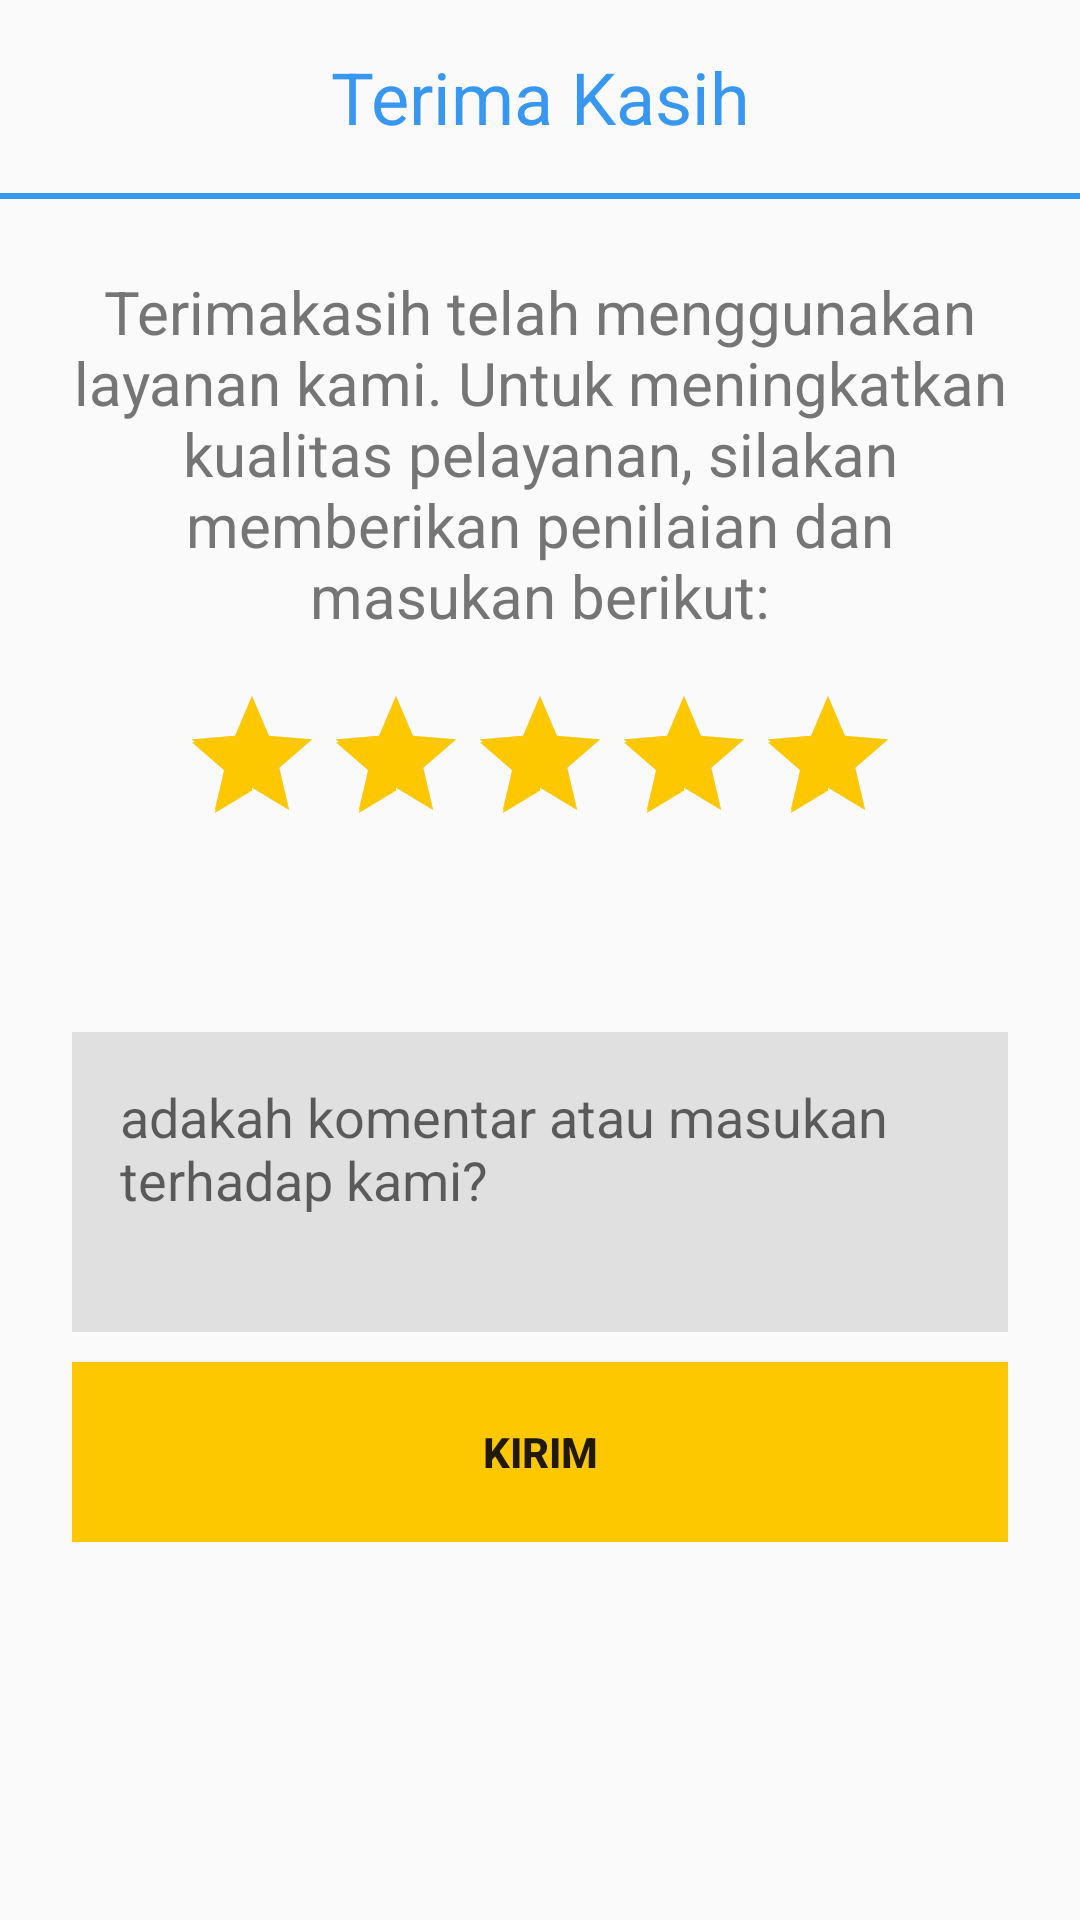

Android layout source for this screen:
<!-- AndroidManifest.xml: application theme AppTheme -->
<!-- res/layout/dialog_rating.xml -->
<?xml version="1.0" encoding="utf-8"?>
<LinearLayout xmlns:android="http://schemas.android.com/apk/res/android"
    xmlns:tools="http://schemas.android.com/tools"
    android:layout_width="match_parent"
    android:layout_height="match_parent"
    android:orientation="vertical">

    <TextView
        android:layout_width="match_parent"
        android:layout_height="wrap_content"
        android:gravity="center"
        android:padding="16dp"
        android:text="@string/thank_you"
        android:textColor="#3897F0"
        android:textSize="24sp" />

    <LinearLayout
        android:layout_width="match_parent"
        android:layout_height="2dp"
        android:background="#3897F0" />

    <ScrollView
        android:layout_width="match_parent"
        android:layout_height="wrap_content">

        <LinearLayout
            android:layout_width="match_parent"
            android:layout_height="wrap_content"
            android:orientation="vertical"
            android:padding="24dp">

            <TextView
                android:layout_width="wrap_content"
                android:layout_height="wrap_content"
                android:layout_gravity="center"
                android:gravity="center"
                android:text="Terimakasih telah menggunakan layanan kami. Untuk meningkatkan kualitas pelayanan, silakan memberikan penilaian dan masukan berikut:"
                android:textColor="@color/secondary_text"
                android:textSize="20sp" />

            <RatingBar
                android:id="@+id/dialog_rating_bar"
                android:layout_width="wrap_content"
                android:layout_height="wrap_content"
                android:layout_gravity="center"
                android:layout_marginTop="16dp"
                android:clickable="true"
                android:isIndicator="false"
                android:numStars="5"
                android:rating="5"
                android:stepSize="1.0" />

            <TextView
                android:id="@+id/dialog_rating_status"
                android:layout_width="match_parent"
                android:layout_height="wrap_content"
                android:gravity="center"
                android:padding="16dp"
                android:textAllCaps="true"
                android:textColor="@color/primary_text"
                android:textSize="20sp"
                tools:text="Sangat PUAS" />

            <EditText
                android:id="@+id/comment_edit_text"
                android:layout_width="match_parent"
                android:layout_height="100dp"
                android:background="@color/primary_dark_color"
                android:ems="10"
                android:gravity="top"
                android:hint="adakah komentar atau masukan terhadap kami?"
                android:inputType="textMultiLine"
                android:padding="16dp" />
            <Button
                android:layout_marginTop="10dp"
                android:id="@+id/rating_submit_button"
                android:layout_width="match_parent"
                android:layout_height="60dp"
                android:background="@color/accent_color"
                android:padding="16dp"
                android:text="@string/submit"
                android:textStyle="bold" />
        </LinearLayout>

    </ScrollView>



</LinearLayout>
<!-- resources referenced by this layout -->
<resources>
  <color name="accent_color">#FDC800</color>
  <color name="primary_dark_color">#E0E0E0</color>
  <color name="primary_text">#212121</color>
  <color name="secondary_text">#757575</color>
  <string name="submit">Kirim</string>
  <string name="thank_you">Terima Kasih</string>
  <style name="AppTheme" parent="Theme.AppCompat.Light.NoActionBar">
          
          <item name="colorPrimary">@color/primary_color</item>
          <item name="colorPrimaryDark">@color/primary_dark_color</item>
          <item name="colorAccent">@color/accent_color</item>
      </style>
  <color name="primary_color">#FFFFFF</color>
</resources>
